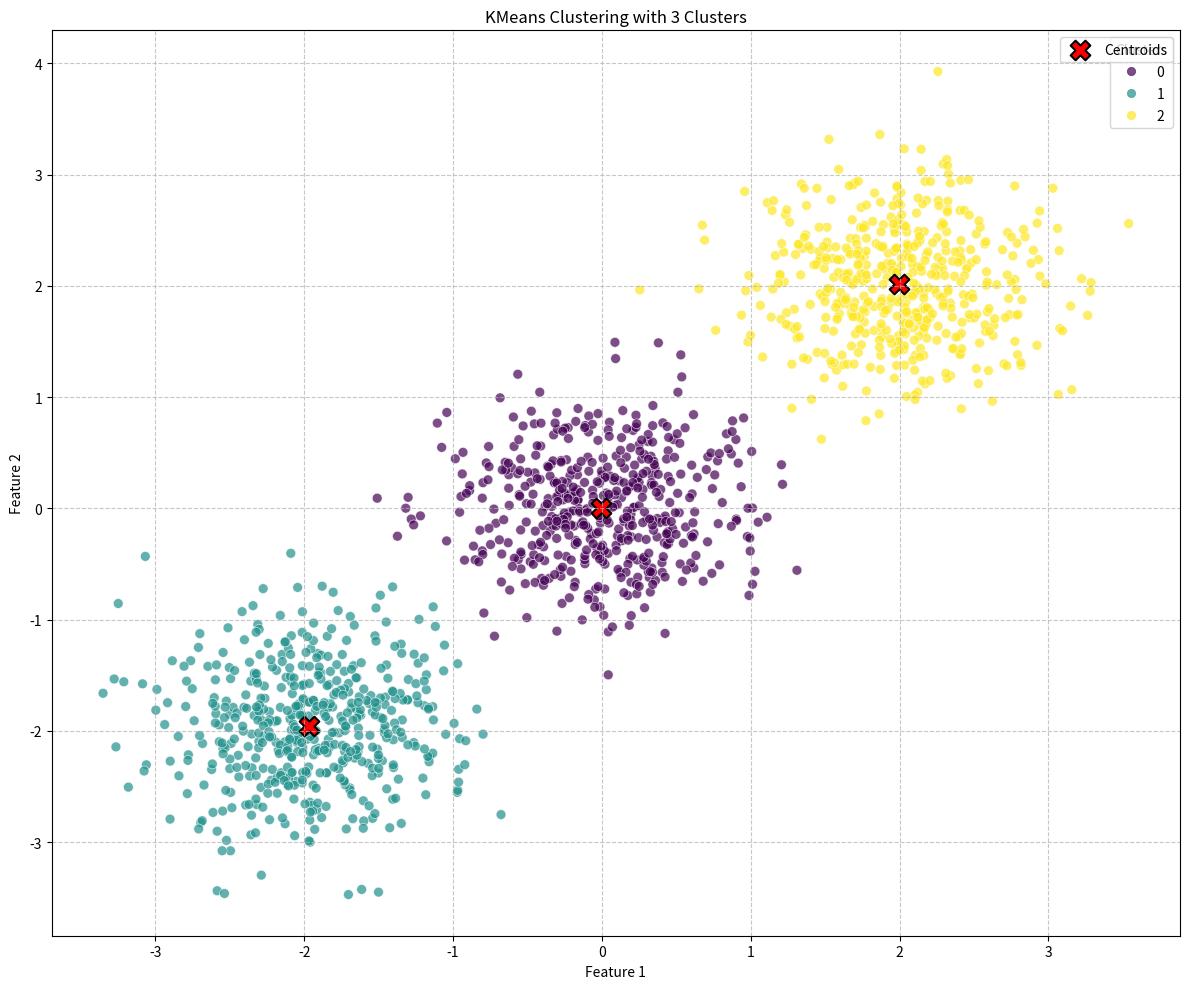
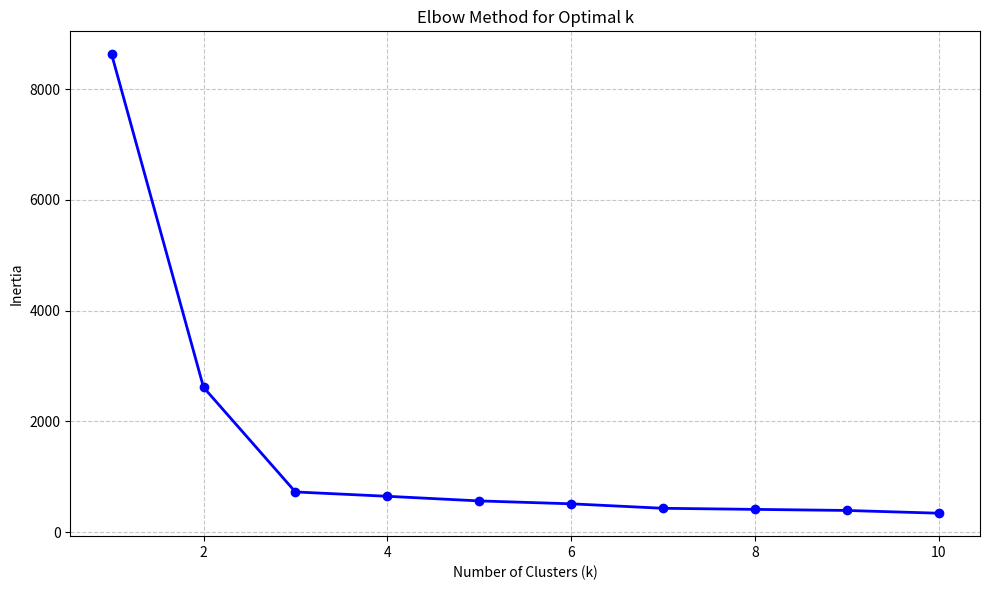

Python code for these plots, in order:
"""
K-means Clustering Implementation from Scratch
Designed for the OncoPredictAI Cancer Analysis System

This implementation is optimized for computational efficiency
with limited hardware resources, focusing on interpretability.
"""

import numpy as np
import matplotlib.pyplot as plt
from scipy.spatial.distance import cdist


class KMeans:
    """
    Custom K-means implementation designed for cancer data analysis.
    
    This implementation can work effectively with limited computing resources,
    handles noisy data common in medical datasets, and provides
    visualizations that are interpretable to healthcare staff.
    """
    
    def __init__(self, n_clusters=3, max_iters=300, tol=1e-4, random_state=None):
        """
        Initialize KMeans with the number of clusters and other parameters.
        
        Parameters:
        -----------
        n_clusters : int, default=3
            Number of clusters to form.
            
        max_iters : int, default=300
            Maximum number of iterations for a single run.
            
        tol : float, default=1e-4
            Tolerance for declaring convergence.
            
        random_state : int or None, default=None
            Random seed for reproducibility.
        """
        self.n_clusters = n_clusters
        self.max_iters = max_iters
        self.tol = tol
        self.random_state = random_state
        self.centroids = None
        self.labels = None
        self.inertia = None
        
    def _initialize_centroids(self, X):
        """
        Initialize centroids using K-means++ algorithm for better convergence.
        
        Parameters:
        -----------
        X : numpy array, shape (n_samples, n_features)
            Training data.
            
        Returns:
        --------
        centroids : numpy array, shape (n_clusters, n_features)
            Initial centroids.
        """
        np.random.seed(self.random_state)
        
        # Choose first centroid randomly
        centroids = [X[np.random.choice(X.shape[0])]]
        
        # Choose remaining centroids
        for _ in range(1, self.n_clusters):
            # Compute distances from points to the centroids
            dist = np.min(cdist(X, np.array(centroids), 'euclidean'), axis=1)
            
            # Select remaining points based on their distances (probability proportional to distance squared)
            probs = dist**2 / np.sum(dist**2)
            cumprobs = np.cumsum(probs)
            r = np.random.rand()
            ind = np.where(cumprobs >= r)[0][0]
            centroids.append(X[ind])
            
        return np.array(centroids)
    
    def fit(self, X):
        """
        Fit the KMeans model to the data.
        
        Parameters:
        -----------
        X : numpy array, shape (n_samples, n_features)
            Training data to fit the KMeans model.
            
        Returns:
        --------
        self : object
            Returns the instance itself.
        """
        # Initialize centroids
        self.centroids = self._initialize_centroids(X)
        prev_centroids = np.zeros_like(self.centroids)
        
        # Iterate until convergence or max iterations
        for _ in range(self.max_iters):
            # Calculate distances between data points and centroids
            distances = cdist(X, self.centroids, 'euclidean')
            
            # Assign each point to the nearest centroid
            self.labels = np.argmin(distances, axis=1)
            
            # Update centroids based on mean of assigned points
            for i in range(self.n_clusters):
                if np.sum(self.labels == i) > 0:  # Check if the cluster has points
                    self.centroids[i] = np.mean(X[self.labels == i], axis=0)
            
            # Check for convergence
            if np.sum((self.centroids - prev_centroids) ** 2) < self.tol:
                break
                
            # Update previous centroids
            prev_centroids = self.centroids.copy()
        
        # Calculate inertia (sum of squared distances to centroids)
        self.inertia = self._calculate_inertia(X)
        
        return self
    
    def _calculate_inertia(self, X):
        """
        Calculate the inertia (within-cluster sum of squares).
        
        Parameters:
        -----------
        X : numpy array, shape (n_samples, n_features)
            Training data.
            
        Returns:
        --------
        inertia : float
            Sum of squared distances of samples to their closest centroid.
        """
        distances = cdist(X, self.centroids, 'euclidean')
        min_distances = np.min(distances, axis=1)
        return np.sum(min_distances ** 2)
    
    def fit_predict(self, X):
        """
        Fit the KMeans model and return the cluster labels.
        
        Parameters:
        -----------
        X : numpy array, shape (n_samples, n_features)
            Training data to fit the KMeans model.
            
        Returns:
        --------
        labels : numpy array, shape (n_samples,)
            Cluster labels for each point in the training data.
        """
        self.fit(X)
        return self.labels
    
    def predict(self, X):
        """
        Predict the closest cluster for each sample in X.
        
        Parameters:
        -----------
        X : numpy array, shape (n_samples, n_features)
            New data to predict.
            
        Returns:
        --------
        labels : numpy array, shape (n_samples,)
            Index of the cluster each sample belongs to.
        """
        if self.centroids is None:
            raise ValueError("Model not trained yet. Call fit() first.")
        
        # Calculate distances between data points and centroids
        distances = cdist(X, self.centroids, 'euclidean')
        
        # Assign each point to the nearest centroid
        return np.argmin(distances, axis=1)
    
    def calculate_silhouette_score(self, X):
        """
        Calculate the mean Silhouette Coefficient for all samples.
        
        Parameters:
        -----------
        X : numpy array, shape (n_samples, n_features)
            The data to evaluate.
            
        Returns:
        --------
        silhouette_score : float
            Mean Silhouette Coefficient for all samples.
        """
        if self.centroids is None:
            raise ValueError("Model not trained yet. Call fit() first.")
        
        # Get cluster labels
        if self.labels is None:
            self.labels = self.predict(X)
            
        # Calculate pairwise distances
        pairwise_distances = cdist(X, X, 'euclidean')
        
        # Calculate silhouette for each sample
        silhouette_vals = []
        
        for i in range(len(X)):
            # Points in the same cluster
            a_cluster = self.labels[i]
            a_indices = np.where(self.labels == a_cluster)[0]
            
            if len(a_indices) > 1:  # Ensure the cluster has more than one point
                # Mean distance to points in the same cluster
                a_i = np.mean([pairwise_distances[i, idx] for idx in a_indices if idx != i])
                
                # Mean distance to points in the nearest cluster
                b_i = float('inf')
                for cluster in range(self.n_clusters):
                    if cluster != a_cluster:
                        b_indices = np.where(self.labels == cluster)[0]
                        if len(b_indices) > 0:
                            cluster_dist = np.mean([pairwise_distances[i, idx] for idx in b_indices])
                            if cluster_dist < b_i:
                                b_i = cluster_dist
                
                # Calculate silhouette
                s_i = (b_i - a_i) / max(a_i, b_i)
                silhouette_vals.append(s_i)
                
        # Return mean silhouette score
        if silhouette_vals:
            return np.mean(silhouette_vals)
        else:
            return 0.0
    
    def plot_clusters(self, X, feature_names=None, figsize=(12, 10)):
        """
        Visualize the clusters in 2D using the first two features or PCA.
        
        Parameters:
        -----------
        X : numpy array, shape (n_samples, n_features)
            The data to visualize.
            
        feature_names : list of str, optional
            Names of the features for axis labels.
            
        figsize : tuple, default=(12, 10)
            Figure size.
            
        Returns:
        --------
        fig : matplotlib Figure
            The figure object.
        """
        if self.centroids is None:
            raise ValueError("Model not trained yet. Call fit() first.")
            
        # Get cluster labels if not already assigned
        if self.labels is None:
            self.labels = self.predict(X)
            
        # Create a figure
        fig, ax = plt.subplots(figsize=figsize)
        
        # Plot data points colored by cluster
        scatter = ax.scatter(X[:, 0], X[:, 1], c=self.labels, cmap='viridis', 
                           alpha=0.7, s=50, edgecolors='w', linewidths=0.5)
        
        # Plot centroids
        ax.scatter(self.centroids[:, 0], self.centroids[:, 1], c='red', 
                 marker='X', s=200, label='Centroids', edgecolors='k', linewidths=1.5)
        
        # Set labels and title
        if feature_names and len(feature_names) >= 2:
            ax.set_xlabel(feature_names[0])
            ax.set_ylabel(feature_names[1])
        else:
            ax.set_xlabel('Feature 1')
            ax.set_ylabel('Feature 2')
            
        ax.set_title(f'KMeans Clustering with {self.n_clusters} Clusters')
        
        # Add legend
        legend1 = ax.legend(*scatter.legend_elements(), title="Clusters")
        ax.add_artist(legend1)
        ax.legend(loc='upper right')
        
        # Add grid
        ax.grid(True, linestyle='--', alpha=0.7)
        
        plt.tight_layout()
        return fig
    
    def plot_elbow_curve(self, X, k_range=range(1, 11), figsize=(10, 6)):
        """
        Plot the elbow curve to help determine the optimal number of clusters.
        
        Parameters:
        -----------
        X : numpy array, shape (n_samples, n_features)
            The data to analyze.
            
        k_range : range or list, default=range(1, 11)
            Range of k values to test.
            
        figsize : tuple, default=(10, 6)
            Figure size.
            
        Returns:
        --------
        fig : matplotlib Figure
            The figure object.
        """
        inertias = []
        
        for k in k_range:
            # Create and fit KMeans with k clusters
            kmeans = KMeans(n_clusters=k, random_state=self.random_state)
            kmeans.fit(X)
            
            # Store inertia
            inertias.append(kmeans.inertia)
        
        # Create figure
        fig, ax = plt.subplots(figsize=figsize)
        
        # Plot elbow curve
        ax.plot(k_range, inertias, 'o-', color='blue', linewidth=2)
        
        # Add labels and title
        ax.set_xlabel('Number of Clusters (k)')
        ax.set_ylabel('Inertia')
        ax.set_title('Elbow Method for Optimal k')
        
        # Add grid
        ax.grid(True, linestyle='--', alpha=0.7)
        
        plt.tight_layout()
        return fig


# Example usage
if __name__ == "__main__":
    # Generate sample data
    np.random.seed(42)
    
    # Create three distinct clusters
    n_samples = 500
    cluster1 = np.random.randn(n_samples, 2) * 0.5 + np.array([2, 2])
    cluster2 = np.random.randn(n_samples, 2) * 0.5 + np.array([-2, -2])
    cluster3 = np.random.randn(n_samples, 2) * 0.5 + np.array([0, 0])
    
    # Combine data
    X = np.vstack([cluster1, cluster2, cluster3])
    
    # Apply KMeans clustering
    kmeans = KMeans(n_clusters=3, random_state=42)
    labels = kmeans.fit_predict(X)
    
    # Print results
    print("Centroids:")
    print(kmeans.centroids)
    print("\nInertia:", kmeans.inertia)
    
    # Plot clusters
    kmeans.plot_clusters(X)
    plt.show()
    
    # Plot elbow curve
    kmeans.plot_elbow_curve(X)
    plt.show()